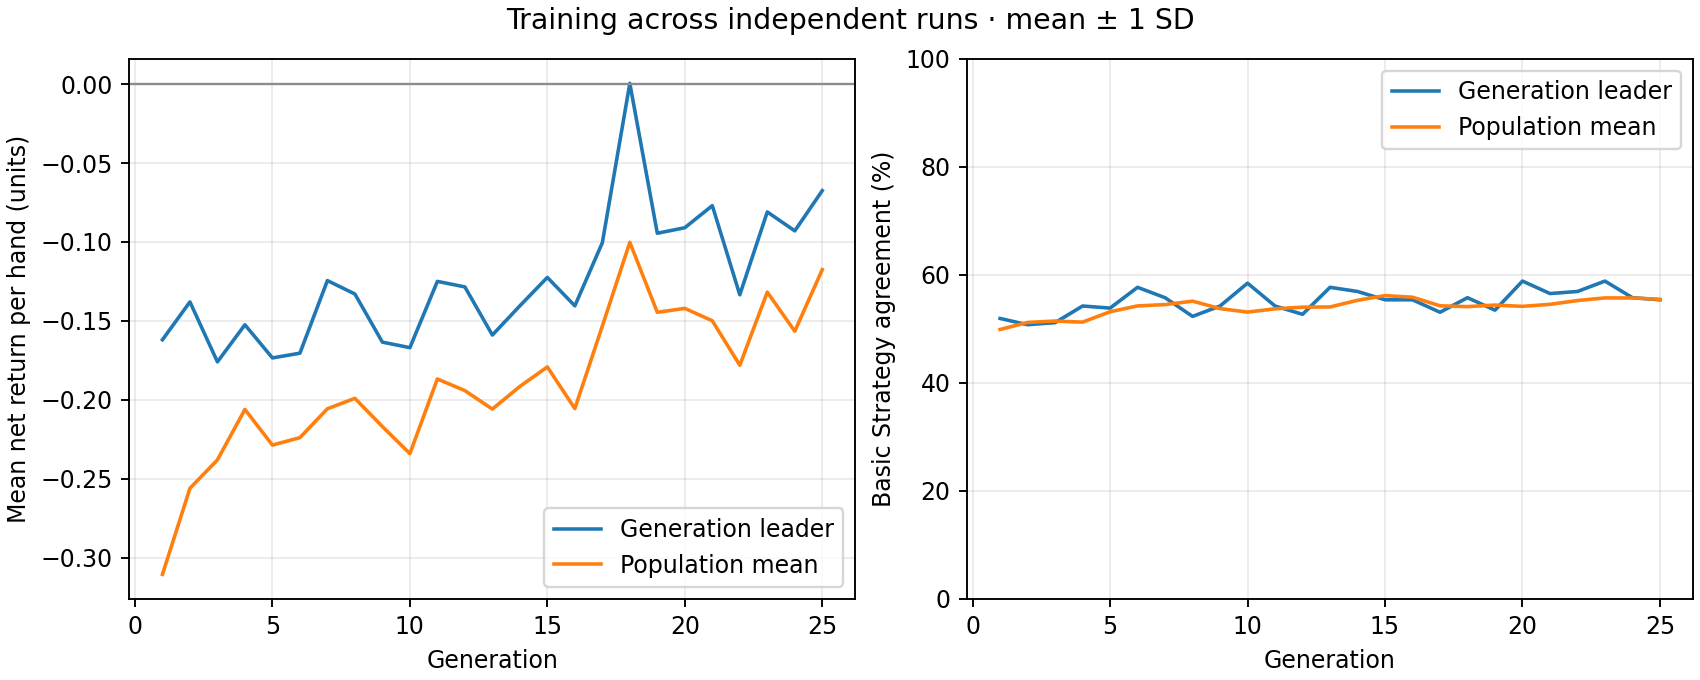

The data file committed next to this chart (first rows):
generation, best_fitness_mean, best_fitness_sd, average_fitness_mean, average_fitness_sd, best_match_pct_mean, best_match_pct_sd, population_match_pct_mean, population_match_pct_sd
1, -0.162, 0.0, -0.3107, 0.0, 51.92, 0.0, 49.88, 0.0
2, -0.138, 0.0, -0.2561, 0.0, 50.77, 0.0, 51.19, 0.0
3, -0.176, 0.0, -0.2381, 0.0, 51.15, 0.0, 51.45, 0.0
4, -0.1525, 0.0, -0.2061, 0.0, 54.23, 0.0, 51.25, 0.0
5, -0.1735, 0.0, -0.2287, 0.0, 53.85, 0.0, 53.17, 0.0
6, -0.1705, 0.0, -0.224, 0.0, 57.69, 0.0, 54.25, 0.0
7, -0.1245, 0.0, -0.2057, 0.0, 55.77, 0.0, 54.49, 0.0
8, -0.133, 0.0, -0.1991, 0.0, 52.31, 0.0, 55.13, 0.0
9, -0.1635, 0.0, -0.217, 0.0, 54.23, 0.0, 53.75, 0.0
10, -0.167, 0.0, -0.2341, 0.0, 58.46, 0.0, 53.11, 0.0
11, -0.125, 0.0, -0.1868, 0.0, 54.23, 0.0, 53.71, 0.0
12, -0.1285, 0.0, -0.1942, 0.0, 52.69, 0.0, 54.02, 0.0
13, -0.159, 0.0, -0.2059, 0.0, 57.69, 0.0, 54.05, 0.0
14, -0.1405, 0.0, -0.1916, 0.0, 56.92, 0.0, 55.29, 0.0
15, -0.1225, 0.0, -0.1792, 0.0, 55.38, 0.0, 56.15, 0.0
16, -0.1405, 0.0, -0.2056, 0.0, 55.38, 0.0, 55.86, 0.0
17, -0.1005, 0.0, -0.1533, 0.0, 53.08, 0.0, 54.27, 0.0
18, 0.0005, 0.0, -0.1002, 0.0, 55.77, 0.0, 54.12, 0.0
19, -0.0945, 0.0, -0.1446, 0.0, 53.46, 0.0, 54.4, 0.0
20, -0.091, 0.0, -0.1421, 0.0, 58.85, 0.0, 54.17, 0.0
21, -0.077, 0.0, -0.15, 0.0, 56.54, 0.0, 54.54, 0.0
22, -0.1335, 0.0, -0.1781, 0.0, 56.92, 0.0, 55.24, 0.0
23, -0.081, 0.0, -0.1318, 0.0, 58.85, 0.0, 55.73, 0.0
24, -0.093, 0.0, -0.1566, 0.0, 55.77, 0.0, 55.72, 0.0
25, -0.0675, 0.0, -0.1176, 0.0, 55.38, 0.0, 55.47, 0.0
